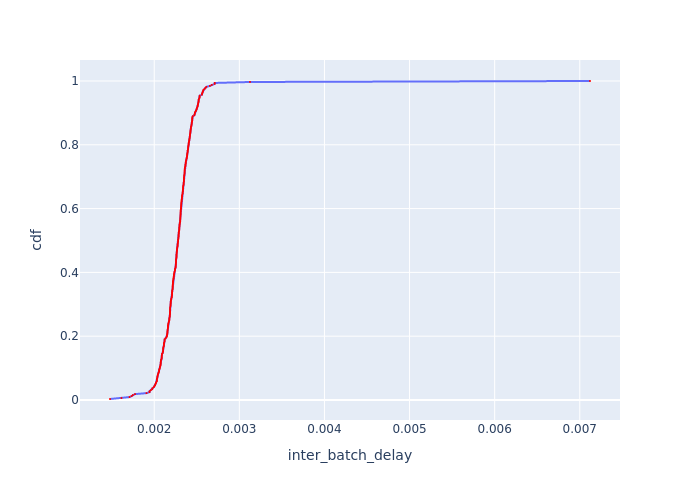

Data behind this chart, as committed beside it:
Batch Id, inter_batch_delay, cdf
6, 0.00148, 0.003067
3, 0.001615, 0.006135
1, 0.00171, 0.009202
5, 0.001734, 0.01227
2, 0.001749, 0.01534
4, 0.001775, 0.0184
311, 0.00191, 0.02147
53, 0.001944, 0.02454
295, 0.001946, 0.02761
264, 0.001961, 0.03067
317, 0.001977, 0.03374
304, 0.001978, 0.03681
105, 0.001994, 0.03988
288, 0.002, 0.04294
315, 0.002011, 0.04601
275, 0.002012, 0.04908
216, 0.002019, 0.05215
263, 0.002021, 0.05521
215, 0.00203, 0.05828
260, 0.002032, 0.06135
287, 0.002032, 0.06442
276, 0.002033, 0.06748
50, 0.002037, 0.07055
286, 0.002038, 0.07362
144, 0.00204, 0.07669
108, 0.002044, 0.07975
207, 0.002048, 0.08282
313, 0.002051, 0.08589
290, 0.002057, 0.08896
283, 0.002057, 0.09202
46, 0.002059, 0.09509
299, 0.002063, 0.09816
314, 0.002066, 0.1012
84, 0.002068, 0.1043
236, 0.002073, 0.1074
44, 0.002074, 0.1104
300, 0.002076, 0.1135
279, 0.002076, 0.1166
192, 0.002077, 0.1196
235, 0.002079, 0.1227
199, 0.002081, 0.1258
211, 0.002087, 0.1288
93, 0.002087, 0.1319
325, 0.002088, 0.135
326, 0.002089, 0.138
54, 0.00209, 0.1411
316, 0.002091, 0.1442
291, 0.002099, 0.1472
205, 0.0021, 0.1503
267, 0.002105, 0.1534
183, 0.002105, 0.1564
320, 0.002106, 0.1595
89, 0.002106, 0.1626
266, 0.002108, 0.1656
322, 0.002113, 0.1687
200, 0.002113, 0.1718
273, 0.002114, 0.1748
237, 0.002114, 0.1779
147, 0.002119, 0.181
129, 0.002122, 0.184
... 266 more rows
